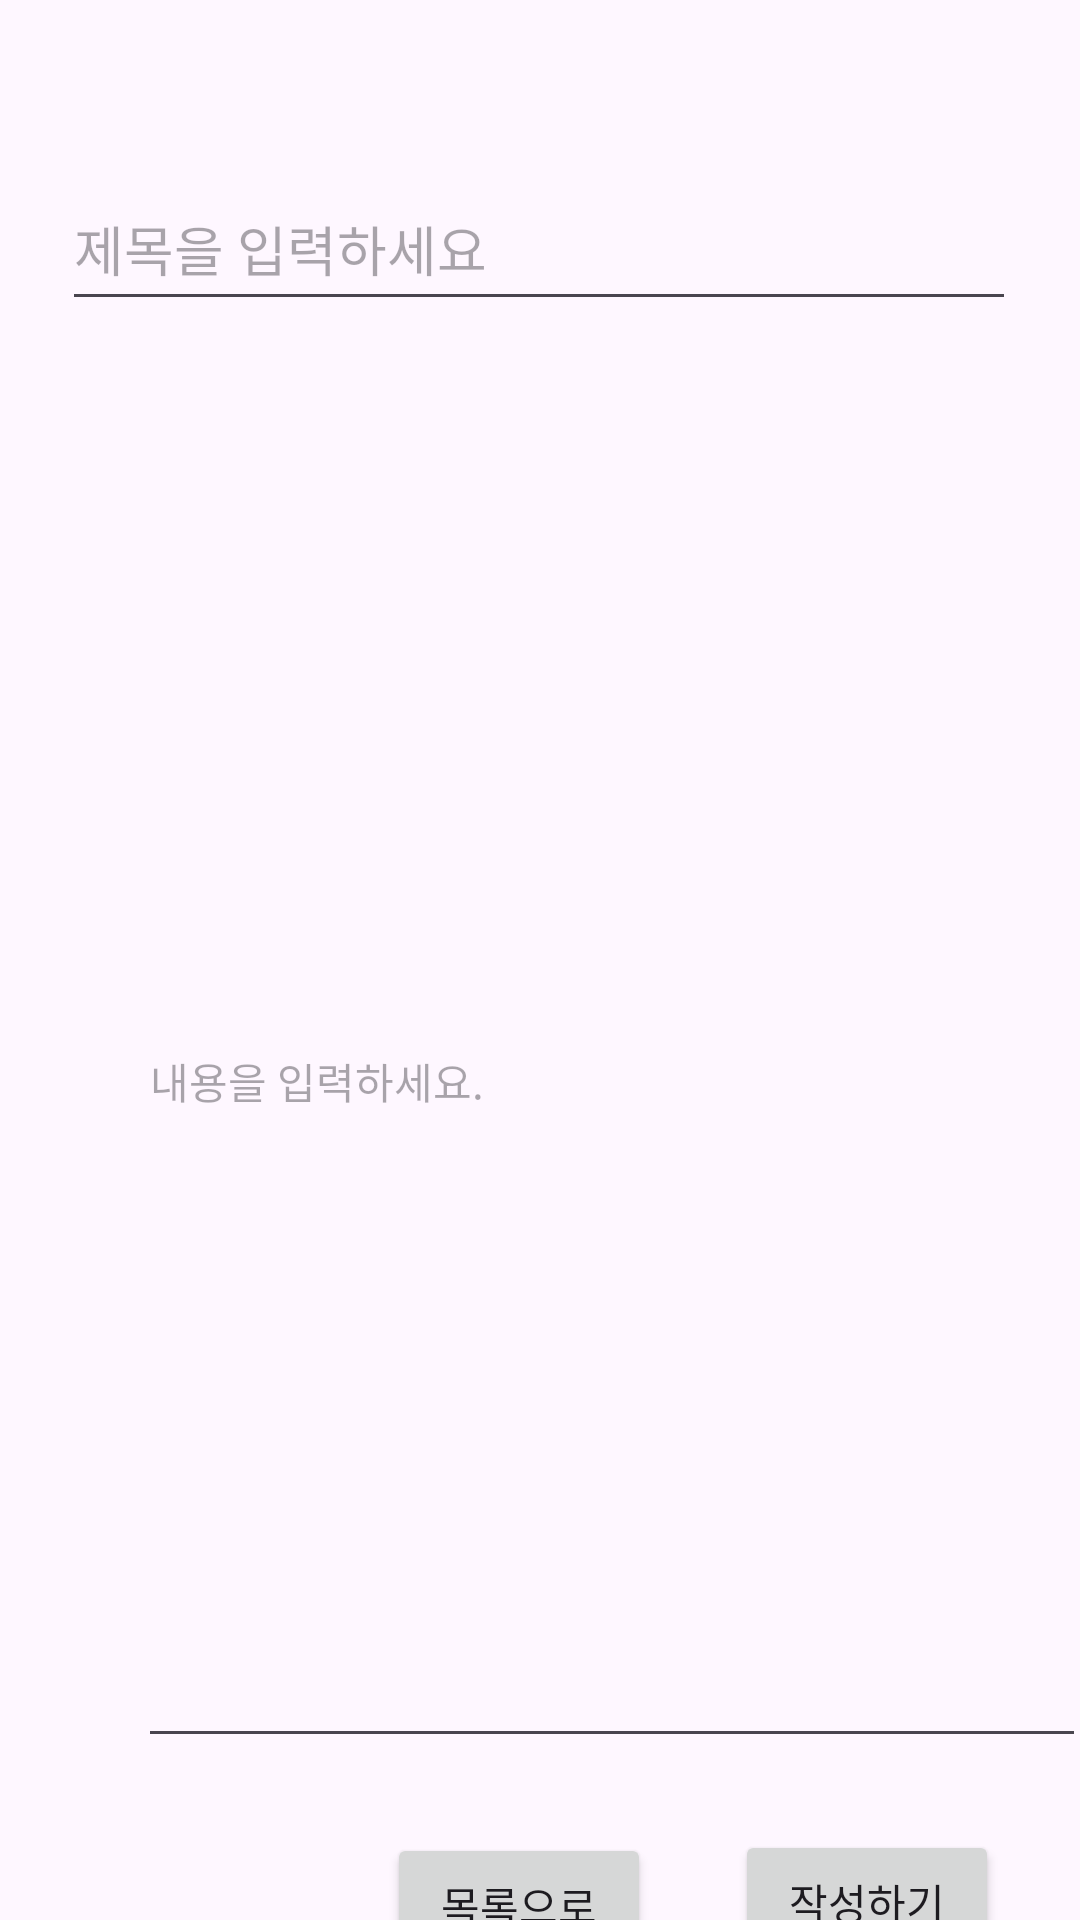

Here is an Android app screen rendered from its layout file. Give the layout XML and the strings, colors and styles it references.
<!-- AndroidManifest.xml: application theme Theme.FreeBoard4 -->
<!-- res/layout/activity_write.xml -->
<?xml version="1.0" encoding="utf-8"?>
<androidx.constraintlayout.widget.ConstraintLayout xmlns:android="http://schemas.android.com/apk/res/android"
    xmlns:app="http://schemas.android.com/apk/res-auto"
    xmlns:tools="http://schemas.android.com/tools"
    android:layout_width="match_parent"
    android:layout_height="match_parent"
    tools:context=".WriteActivity">

    <EditText
        android:id="@+id/editTitle"
        android:layout_width="318dp"
        android:layout_height="51dp"
        android:layout_marginTop="56dp"
        android:hint="제목을 입력하세요"
        app:layout_constraintEnd_toEndOf="parent"
        app:layout_constraintHorizontal_bias="0.494"
        app:layout_constraintStart_toStartOf="parent"
        app:layout_constraintTop_toTopOf="parent" />

    <EditText
        android:id="@+id/editContent"
        android:layout_width="316dp"
        android:layout_height="454dp"
        android:layout_marginStart="46dp"
        android:layout_marginTop="132dp"
        android:layout_marginEnd="300dp"
        android:autoLink="web"
        android:hint="내용을 입력하세요."
        android:inputType="textMultiLine|textCapSentences|textAutoCorrect"
        android:maxLines="20"
        android:minLines="10"
        android:textColor="#000000"
        android:textSize="14sp"
        app:layout_constraintEnd_toEndOf="parent"
        app:layout_constraintHorizontal_bias="0.0"
        app:layout_constraintStart_toStartOf="parent"
        app:layout_constraintTop_toTopOf="parent">

    </EditText>

    <Button
        android:id="@+id/btnwritefin"
        android:layout_width="wrap_content"
        android:layout_height="wrap_content"
        android:layout_marginStart="264dp"
        android:layout_marginTop="610dp"
        android:layout_marginEnd="46dp"
        android:text="작성하기"
        app:layout_constraintEnd_toEndOf="parent"
        app:layout_constraintStart_toStartOf="parent"
        app:layout_constraintTop_toTopOf="parent" />

    <Button
        android:id="@+id/btngomain"
        android:layout_width="wrap_content"
        android:layout_height="wrap_content"
        android:layout_marginStart="148dp"
        android:layout_marginTop="611dp"
        android:layout_marginEnd="162dp"
        android:text="목록으로"
        app:layout_constraintEnd_toEndOf="parent"
        app:layout_constraintStart_toStartOf="parent"
        app:layout_constraintTop_toTopOf="parent" />


</androidx.constraintlayout.widget.ConstraintLayout>
<!-- resources referenced by this layout -->
<resources>
  <style name="Theme.FreeBoard4" parent="Base.Theme.FreeBoard4" />
  <style name="Base.Theme.FreeBoard4" parent="Theme.Material3.DayNight.NoActionBar">
          
          
      </style>
</resources>
